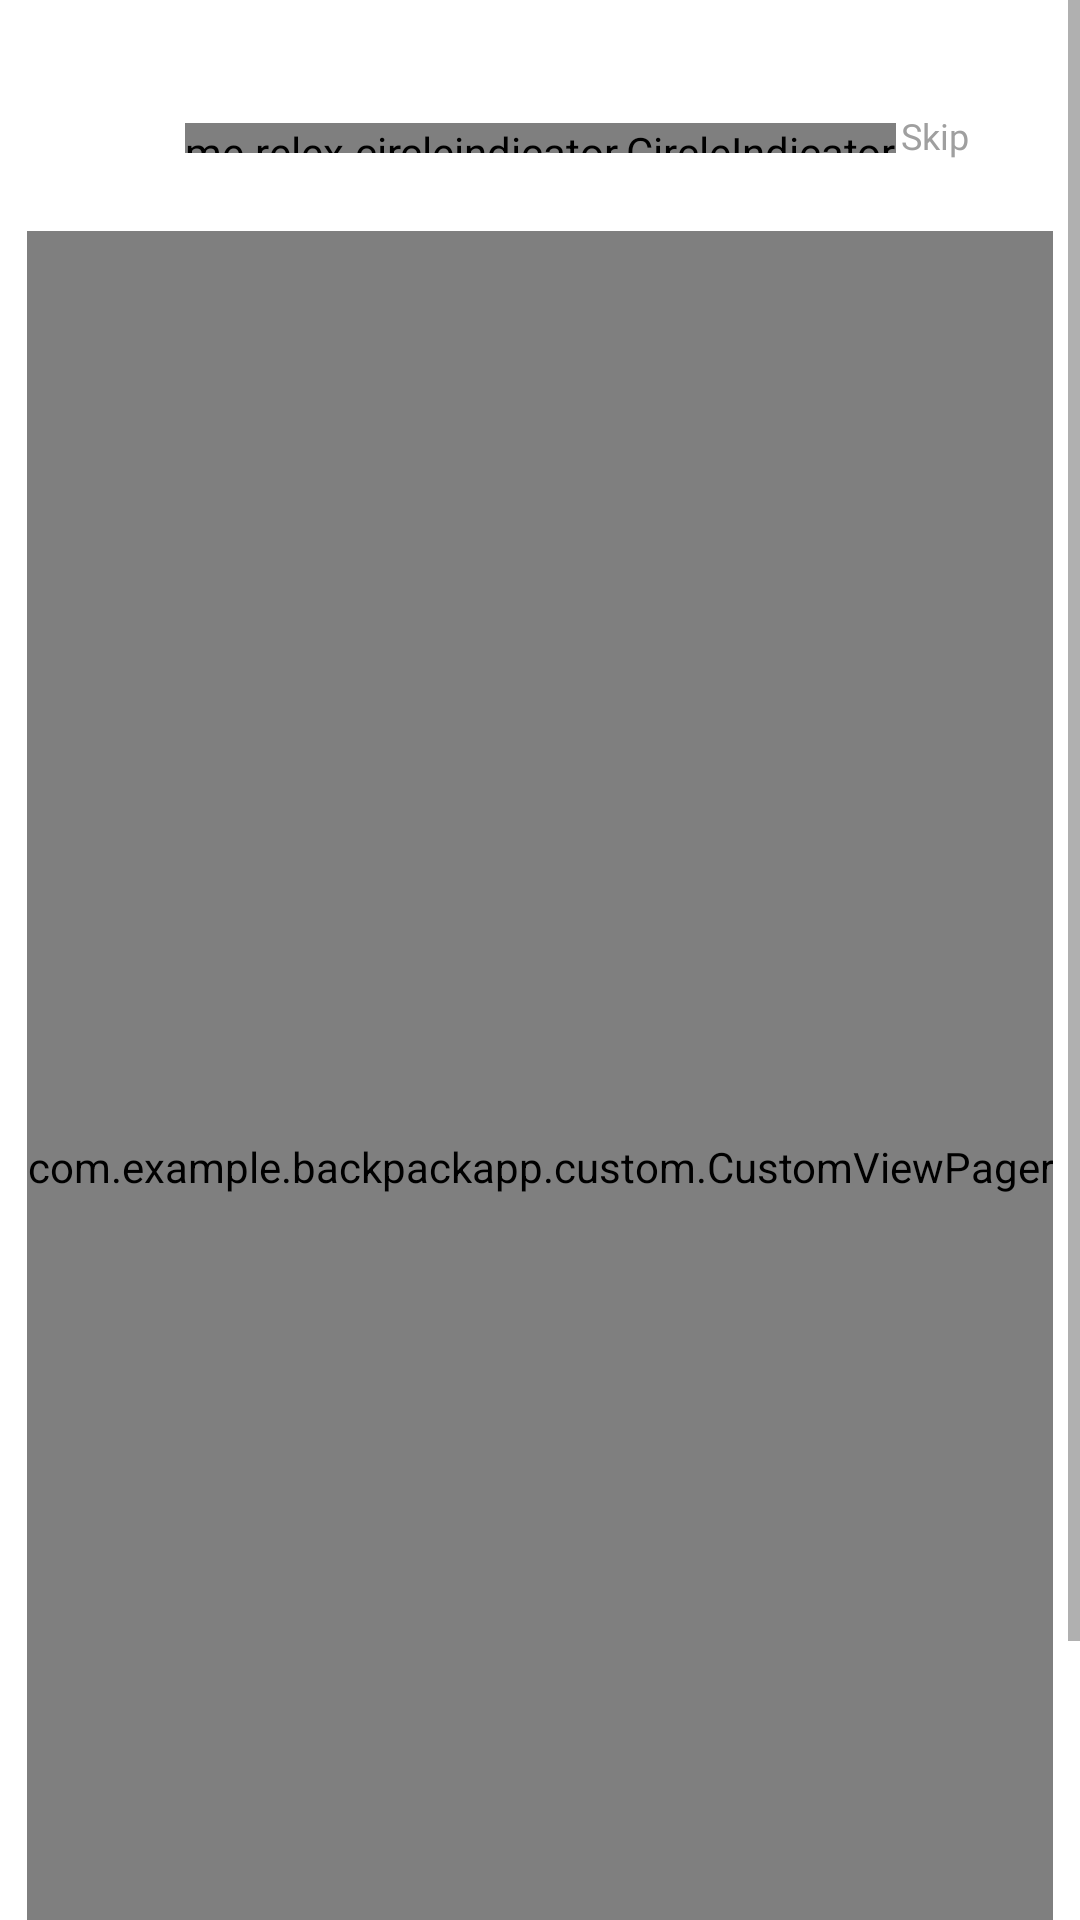

Reconstruct the res/layout file that produces this screen, plus the resources it refers to.
<!-- AndroidManifest.xml: application theme Theme.AppCompat.Light.NoActionBar -->
<!-- res/layout/fragment_guide.xml -->
<?xml version="1.0" encoding="utf-8"?>
<RelativeLayout xmlns:android="http://schemas.android.com/apk/res/android"
    xmlns:app="http://schemas.android.com/apk/res-auto"
    xmlns:tools="http://schemas.android.com/tools"
    android:layout_width="wrap_content"
    android:layout_height="wrap_content"
    android:background="@color/white">

    <androidx.constraintlayout.widget.ConstraintLayout
        android:layout_width="match_parent"
        android:layout_height="match_parent">

        <ScrollView
            android:layout_width="match_parent"
            android:layout_height="match_parent">

            <androidx.constraintlayout.widget.ConstraintLayout
                android:layout_width="match_parent"
                android:layout_height="match_parent"
                tools:ignore="ScrollViewSize">

                <TextView
                    android:id="@+id/tv_skip_guide_backpack"
                    android:layout_width="wrap_content"
                    android:layout_height="wrap_content"
                    android:layout_marginTop="@dimen/text_skip_guide_backpack_margin_top"
                    android:layout_marginEnd="@dimen/text_skip_guide_backpack_margin_top"
                    android:fontFamily="@font/poppins_bold"
                    android:lineHeight="@dimen/text_skip_guide_backpack_line_height"
                    android:text="@string/text_skip_guide_backpack"
                    android:textColor="@color/text_backpack_sign_up_to_log_in"
                    android:textSize="@dimen/text_skip_guide_backpack_size"
                    app:layout_constraintEnd_toEndOf="parent"
                    app:layout_constraintTop_toTopOf="parent"
                    tools:ignore="HardcodedText,SpUsage,UnusedAttribute" />

                <me.relex.circleindicator.CircleIndicator
                    android:id="@+id/guide_indicator_backpack"
                    android:layout_width="wrap_content"
                    android:layout_height="@dimen/guide_indicator_backpack_height"
                    android:layout_marginTop="@dimen/indicator_margin_top"
                    app:ci_drawable="@drawable/background_indicator"
                    app:layout_constraintEnd_toEndOf="parent"
                    app:layout_constraintStart_toStartOf="parent"
                    app:layout_constraintTop_toTopOf="parent" />

                <com.example.backpackapp.custom.CustomViewPager
                    android:id="@+id/view_pager_guide_backpack"
                    android:layout_width="wrap_content"
                    android:layout_height="@dimen/view_pager_guide_backpack_height"
                    android:layout_marginTop="@dimen/image_guide_margin_top"
                    app:layout_constraintBottom_toTopOf="@+id/btn_next_guide"
                    app:layout_constraintEnd_toEndOf="parent"
                    app:layout_constraintStart_toStartOf="parent"
                    app:layout_constraintTop_toBottomOf="@id/guide_indicator_backpack" />

                <androidx.appcompat.widget.AppCompatButton
                    android:id="@+id/btn_next_guide"
                    android:layout_width="wrap_content"
                    android:layout_height="wrap_content"
                    android:layout_marginTop="@dimen/button_next_guide_margin_top"
                    android:background="@drawable/backpack_sign_up_02_custom_button"
                    android:fontFamily="@font/poppins_bold"
                    android:lineHeight="@dimen/backpack_splash_text_button_line_height"
                    android:paddingStart="@dimen/text_button_next_backpack_sign_up_02_padding_end_and_start"
                    android:paddingEnd="@dimen/text_button_next_backpack_sign_up_02_padding_end_and_start"
                    android:stateListAnimator="@null"
                    android:text="@string/text_button_next_bacpack_sign_up_02"
                    android:textAllCaps="false"
                    android:textColor="@color/backpack_splash_text_button_sign_up"
                    android:textSize="@dimen/backpack_splash_text_button_size"
                    app:layout_constraintBottom_toBottomOf="parent"
                    app:layout_constraintEnd_toEndOf="parent"
                    app:layout_constraintStart_toStartOf="parent"
                    app:layout_constraintTop_toTopOf="parent"
                    app:layout_constraintVertical_bias="0.976"
                    tools:ignore="HardcodedText,SpUsage,UnusedAttribute" />

            </androidx.constraintlayout.widget.ConstraintLayout>

        </ScrollView>

    </androidx.constraintlayout.widget.ConstraintLayout>

</RelativeLayout>
<!-- resources referenced by this layout -->
<resources>
  <color name="backpack_splash_text_button_sign_up">#395AFF</color>
  <color name="text_backpack_sign_up_to_log_in">#9F9F9F</color>
  <color name="white">#FFFFFFFF</color>
  <dimen name="backpack_splash_text_button_line_height">30dp</dimen>
  <dimen name="backpack_splash_text_button_size">20dp</dimen>
  <dimen name="button_next_guide_margin_top">701dp</dimen>
  <dimen name="guide_indicator_backpack_height">10dp</dimen>
  <dimen name="image_guide_margin_top">26dp</dimen>
  <dimen name="indicator_margin_top">41dp</dimen>
  <dimen name="text_button_next_backpack_sign_up_02_padding_end_and_start">33dp</dimen>
  <dimen name="text_skip_guide_backpack_line_height">18dp</dimen>
  <dimen name="text_skip_guide_backpack_margin_top">37dp</dimen>
  <dimen name="text_skip_guide_backpack_size">12dp</dimen>
  <dimen name="view_pager_guide_backpack_height">0dp</dimen>
  <!-- drawable backpack_sign_up_02_custom_button (drawable) -->
  <?xml version="1.0" encoding="utf-8"?>
  <shape xmlns:android="http://schemas.android.com/apk/res/android"
      android:shape="rectangle">
  
      <corners android:radius="@dimen/backpack_splash_button_radius"/>
      <solid android:color="@color/white"/>
      <stroke android:color="@color/backpack_splash_text_button_sign_up"
          android:width="@dimen/backpack_button_next_sign_up_02_stroke_width"/>
  
  </shape>
  <string name="text_button_next_bacpack_sign_up_02">Next</string>
  <string name="text_skip_guide_backpack">Skip</string>
  <dimen name="backpack_splash_button_radius">150dp</dimen>
  <dimen name="backpack_button_next_sign_up_02_stroke_width">2dp</dimen>
</resources>
